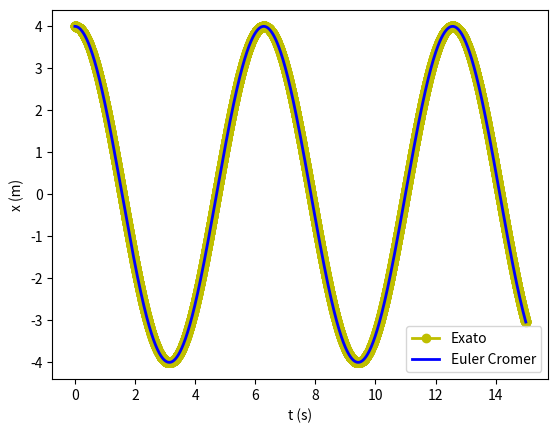
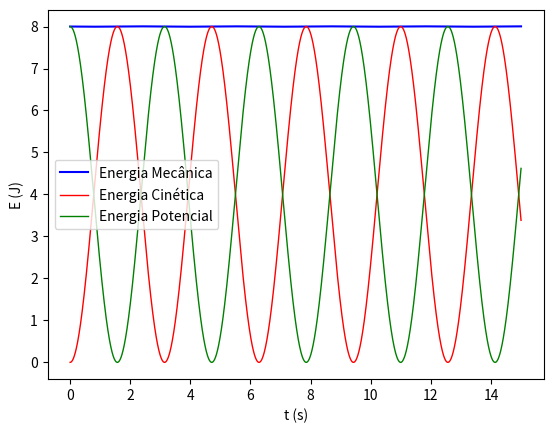

Source code (Python) for these figures, in order:
# -*- coding: utf-8 -*-
"""
Created on Thu May 18 16:16:59 2023

@author: pedro
"""

#%% Importar libraries e diretorio para figuras

import matplotlib.pyplot as plt
import numpy as np
import sympy as sy
import os

dir_figs = './figures/'
if not os.path.exists(dir_figs): 
    os.mkdir(dir_figs)
    
#%% Maximo e minimo (3 pontos)
  
def getMaxMin(x0,x1,x2,y0,y1,y2):
    # Máximo ou mínimo usando o polinómio de Lagrange
    # Dados (input): (x0,y0), (x1,y1) e (x2,y2)
    # Resultados (output): xm, yMaxMin
    
    xab=x0-x1
    xac=x0-x2
    xbc=x1-x2
    
    a=y0/(xab*xac)
    b=-y1/(xab*xbc)
    c=y2/(xac*xbc)
    
    xmla=(b+c)*x0+(a+c)*x1+(a+b)*x2
    xm=0.5*xmla/(a+b+c)
    
    xta=xm-x0
    xtb=xm-x1
    xtc=xm-x2
    
    yMaxMin=a*xtb*xtc+b*xta*xtc+c*xta*xtb
    
    return xm, yMaxMin       
    

#%% Método de Euler Cromer (Complexo com RA) - Movimento Oscilatório Harmónico Simples



t0 = 0
tf = 15
dt = 0.001

g = 9.8
x0 = 4
v0 = 0  


m = 1  # kg
k = 1   # Constante elástica

Nt = int(np.ceil((tf - t0) / dt) + 1)

t = np.linspace(t0, tf, Nt)


x = np.zeros((Nt,)) # np.zeros((Nt,2))  faria com 2 colunas
x[0] = x0  

v = np.zeros((Nt,))
v[0] = v0

a = np.zeros((Nt,))

A_exata = 4 # Amplitude máxima
w_exata = np.sqrt(k/m)  # velocidade angular

x_exata = A_exata * np.cos(w_exata * t)

Ec = np.zeros((Nt,)) # Energia cinética
Ec[0] = (1/2) * m * np.sqrt(v0**2)**2

Ep = np.zeros((Nt,))# Energia potencial
Ep[0] = (1/2) * k * x0**2

Em = np.zeros((Nt,)) # Energia mecanica
Em[0] = Ec[0] + Ep[0]


# Método de Euler Cromer
for i in range(Nt - 1):


    a[i]=-k/m * x[i] # Fx = -k * x(t) --> a = -k/m * x(t)

    v[i+1]=v[i]+a[i]*dt
    
    x[i+1]=x[i]+v[i+1]*dt
    
    # Energias
    
    Ec[i+1] = (1/2) * m * np.sqrt(v[i+1]**2)**2
    
    Ep[i+1] = (1/2) * k * x[i+1]**2
    
    # Deveria ser constante pois só tem forcas conservativas
    Em[i+1] = Ec[i+1] + Ep[i+1]
    

k = 0
EXTREMOS_COUNT = 4
i = np.where(t == 1)[0][0]
x_ext = []
t_ext = []

while True:
    if(x[i] > x[i-1] and x[i] > x[i+1]):
        tmax, xmax = getMaxMin(t[i-1], t[i], t[i+1], x[i-1], x[i], x[i+1])
        
        t_ext.append(tmax)
        x_ext.append(xmax)
        k += 1
       
    if(x[i] < x[i-1] and x[i] < x[i+1]):
        tmin, xmin = getMaxMin(t[i-1], t[i], t[i+1], x[i-1], x[i], x[i+1])   
        
        t_ext.append(tmin)
        x_ext.append(xmin)
        k += 1
    
    
    if k == EXTREMOS_COUNT:
        break
    
    i += 1

  
      
# Amplitude = (Xmax0 - Xmin0) / 2
amplitude = (np.abs(x_ext[0]) + np.abs(x_ext[1])) / 2
print("Amplitude:",amplitude)

# Periodo = (tMax1 - tMax0)
periodo = np.abs(t_ext[2] - t_ext[0])
print("Periodo:",periodo) 

#frequencia = 1 / periodo
#print("Frequencia:",frequencia)    
      



# Plotting

plt.plot(t,x_exata, '-oy', linewidth=2)
plt.plot(t,x, '-b', linewidth=2)
plt.xlabel('t (s)')
plt.ylabel('x (m)')
plt.legend(["Exato","Euler Cromer"])

plt.show()
plt.plot(t,Em, '-b', linewidth=1.5)
plt.plot(t,Ec, '-r', linewidth=1)
plt.plot(t,Ep, '-g', linewidth=1)
plt.xlabel('t (s)')
plt.ylabel('E (J)')
plt.legend(["Energia Mecânica","Energia Cinética","Energia Potencial"])






#%% Gravar em PNG 


plt.savefig(dir_figs+'ex1.png') # Save the graph in png

plt.show() 

# Abrir um separador com o grafico
# Tools > Preferences > IPython console > Graphics > Graphics Backend > Backend: Automatic
